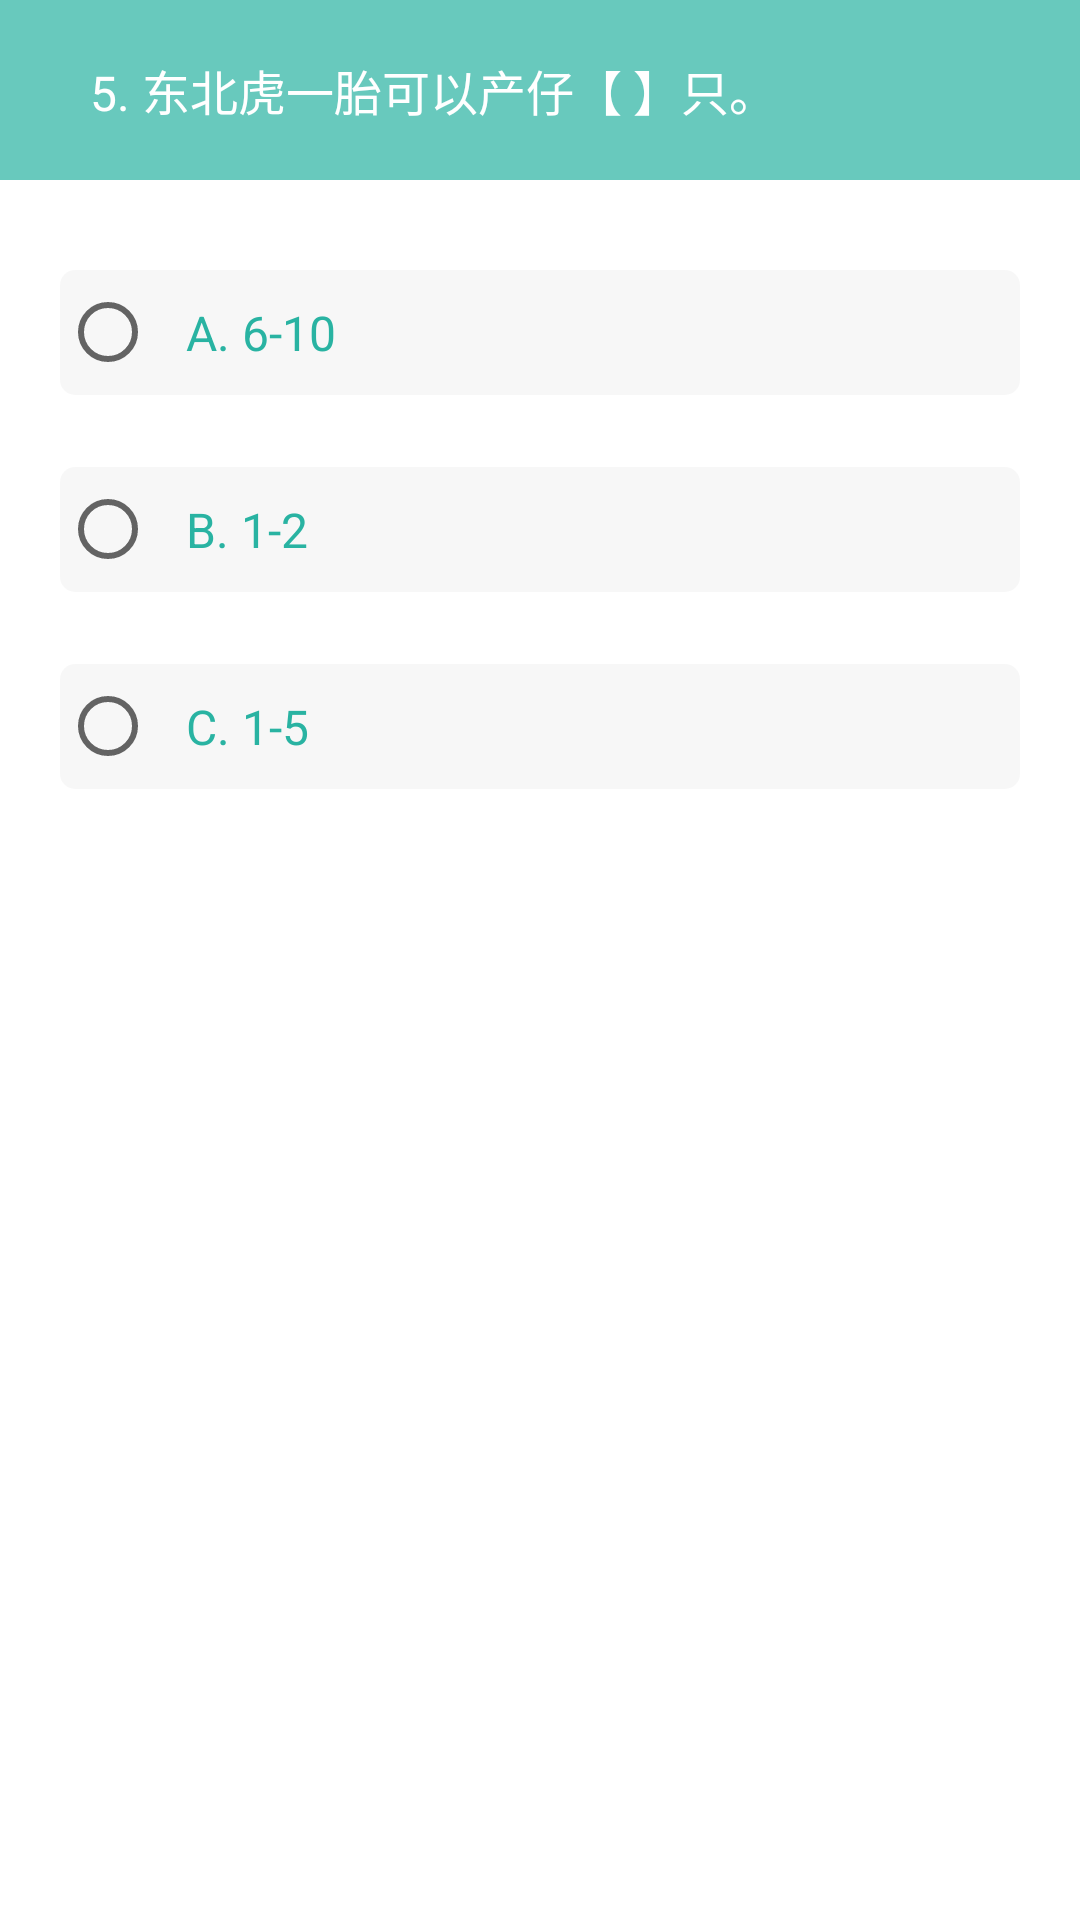

The Android layout XML behind this screen, and the referenced resources:
<!-- AndroidManifest.xml: application theme AppTheme -->
<!-- res/layout/fragment_question_05_.xml -->
<?xml version="1.0" encoding="utf-8"?>
<FrameLayout xmlns:android="http://schemas.android.com/apk/res/android"
    xmlns:tools="http://schemas.android.com/tools"
    android:layout_width="match_parent"
    android:layout_height="match_parent"
    android:background="#fff"
    tools:context=".question.Question_05Fragment">

    



    <RadioGroup
        android:id="@+id/question5"
        android:layout_width="match_parent"

        android:layout_height="wrap_content"
        android:paddingBottom="25dp">
        <TextView
            style="@style/question_title_style"
            android:text="5. 东北虎一胎可以产仔【 】只。" />
        <RadioButton
            android:id="@+id/q51"
            android:text="A. 6-10"
            style="@style/radio_button_style"
            />
        <RadioButton
            android:id="@+id/q52"
            style="@style/radio_button_style"
            android:text="B. 1-2" />
        <RadioButton
            android:id="@+id/q53"
            style="@style/radio_button_style"
            android:text="C. 1-5" />



    </RadioGroup>



</FrameLayout>
<!-- resources referenced by this layout -->
<resources>
  <style name="question_title_style">
          <item name="android:layout_width">match_parent</item>
          <item name="android:layout_height">60dp</item>
          <item name="android:gravity">center_vertical</item>
          <item name="android:background">@color/question_title_back_color</item>
          <item name="android:textColor">#fff</item>
          <item name="android:textSize">16dp</item>
          <item name="android:paddingLeft">30dp</item>
          <item name="android:layout_marginBottom">18dp</item>
  
      </style>
  <style name="radio_button_style">
          <item name="android:layout_width">match_parent</item>
          <item name="android:layout_height">wrap_content</item>
          <item name="android:background">@drawable/radio_buttono_shape</item>
          <item name="android:textColor">@color/question_anwser_color</item>
          <item name="android:paddingTop">10dp</item>
          <item name="android:paddingBottom">10dp</item>
          <item name="android:layout_marginRight">20dp</item>
          <item name="android:layout_marginLeft">20dp</item>
          <item name="android:layout_marginTop">12dp</item>
          <item name="android:layout_marginBottom">12dp</item>
          <item name="android:textSize">16dp</item>
      </style>
  <style name="AppTheme" parent="Theme.AppCompat.Light.DarkActionBar">
          
          <item name="colorPrimary">@color/colorPrimary</item>
          <item name="colorPrimaryDark">@color/colorPrimaryDark</item>
          <item name="colorAccent">@color/colorAccent</item>
      </style>
  <color name="question_title_back_color">#b329b3a2</color>
  <!-- drawable radio_buttono_shape (drawable) -->
  <?xml version="1.0" encoding="UTF-8"?>
  <shape
      xmlns:android="http://schemas.android.com/apk/res/android"
      android:shape="rectangle">
      
      <solid android:color="@color/radio_button_back_color" />
      
      
      <corners android:radius="5dp" />
  
      
      <padding
          android:left="10dp"
          android:top="10dp"
          android:right="10dp"
          android:bottom="10dp"
          />
  
  
  
  
  </shape>
  <color name="question_anwser_color">#29b3a2</color>
  <color name="colorPrimary">#29b3a2</color>
  <color name="colorPrimaryDark">#29b3a2</color>
  <color name="colorAccent">#f8cf06</color>
  <color name="radio_button_back_color">#08000000</color>
</resources>
